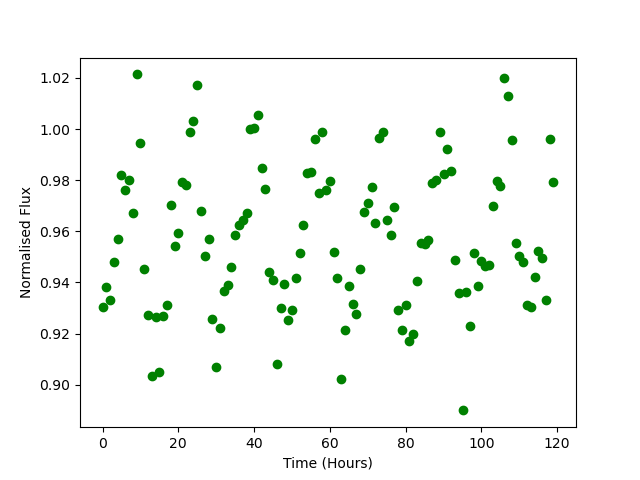

The table this chart was drawn from, first rows:
Time, Flux
0.0, 0.9302
1.0, 0.9383
2.0, 0.9331
3.0, 0.948
4.0, 0.9571
5.0, 0.9819
6.0, 0.9761
7.0, 0.9799
8.0, 0.967
9.0, 1.021
10.0, 0.9946
11.0, 0.9454
12.0, 0.9274
13.0, 0.9034
14.0, 0.9266
15.0, 0.9051
16.0, 0.9267
17.0, 0.931
18.0, 0.9704
19.0, 0.9544
20.0, 0.9592
21.0, 0.9794
22.0, 0.9781
23.0, 0.9988
24.0, 1.003
25.0, 1.017
26.0, 0.9681
27.0, 0.9502
28.0, 0.9569
29.0, 0.9255
30.0, 0.9068
31.0, 0.9223
32.0, 0.9366
33.0, 0.939
34.0, 0.9461
35.0, 0.9586
36.0, 0.9625
37.0, 0.9645
38.0, 0.9673
39.0, 1
40.0, 1.001
41.0, 1.006
42.0, 0.9847
43.0, 0.9765
44.0, 0.9441
45.0, 0.9409
46.0, 0.9081
47.0, 0.9299
48.0, 0.9394
49.0, 0.9254
50.0, 0.9291
51.0, 0.9419
52.0, 0.9513
53.0, 0.9625
54.0, 0.9828
55.0, 0.9833
56.0, 0.996
57.0, 0.9749
58.0, 0.999
59.0, 0.9761
... 60 more rows
